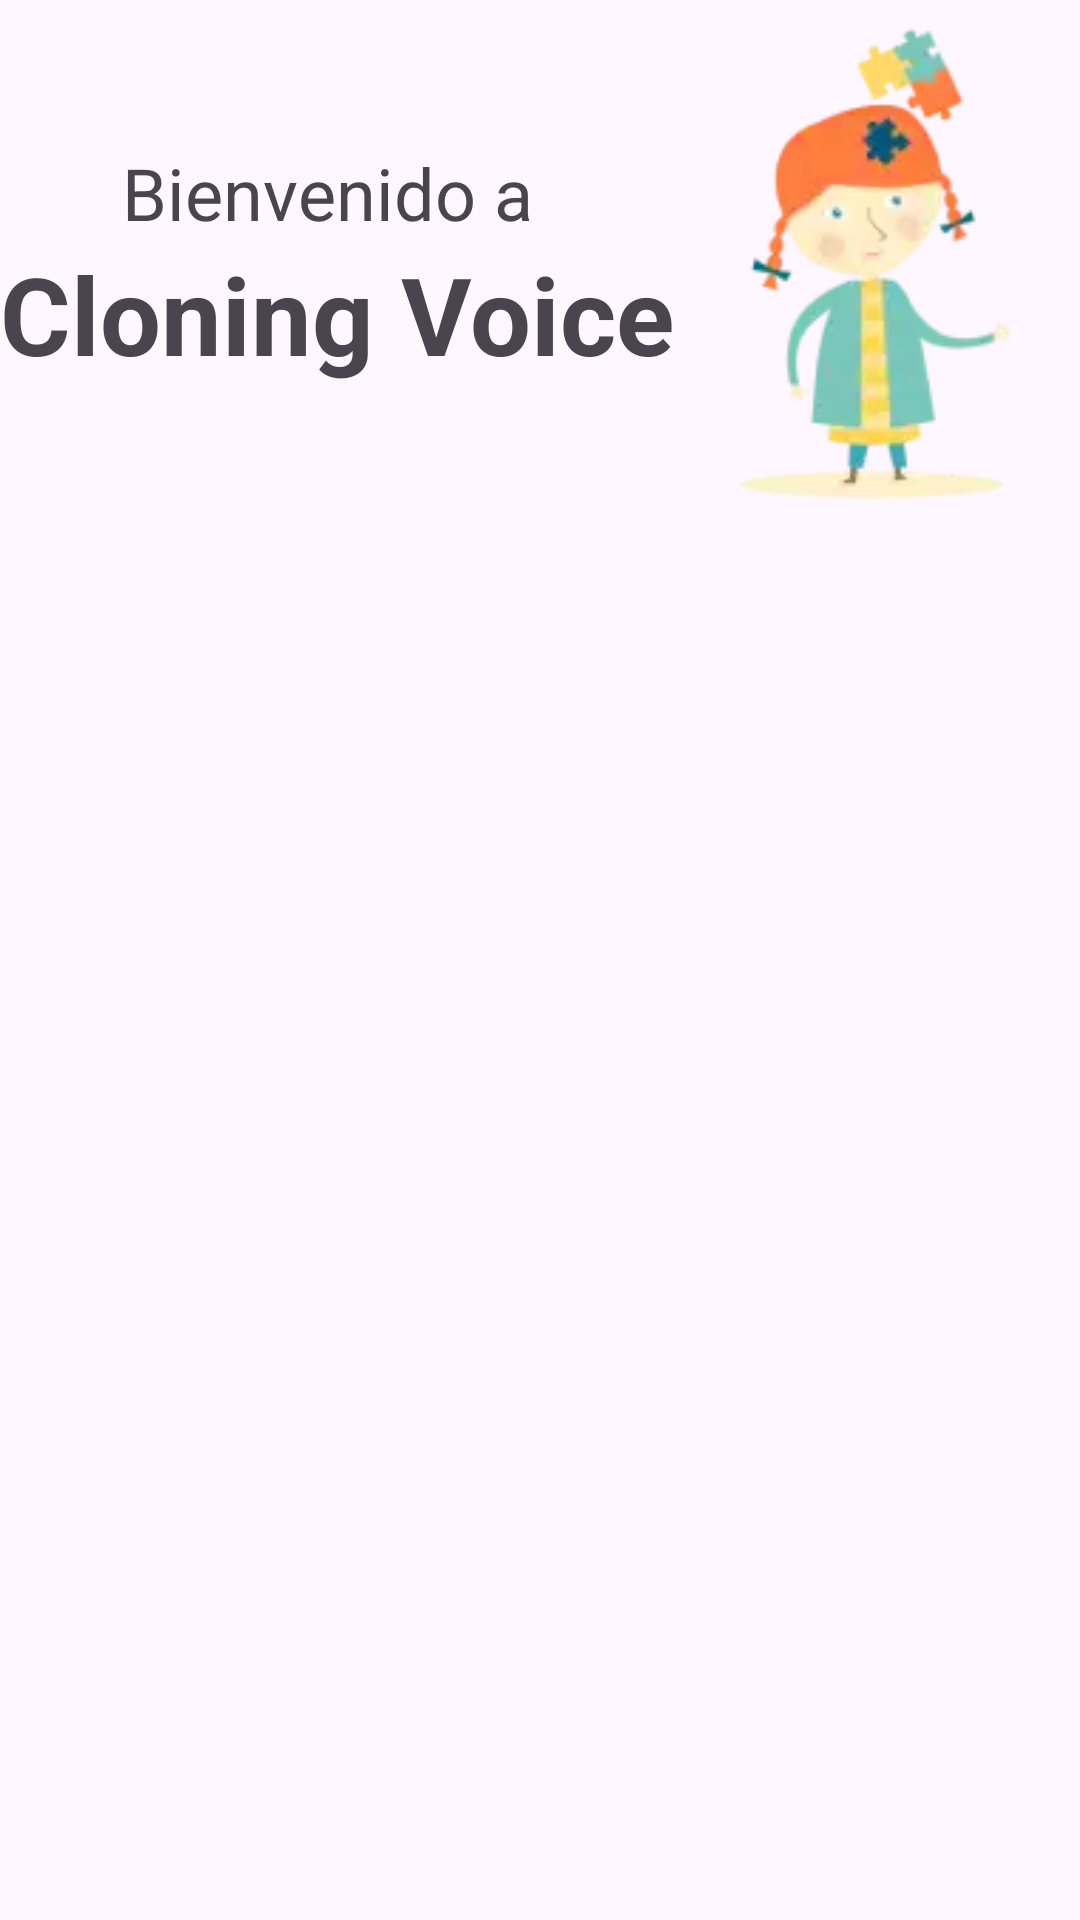

Here is an Android app screen rendered from its layout file. Give the layout XML and the strings, colors and styles it references.
<!-- AndroidManifest.xml: application theme Theme.ClonacionDeVoces -->
<!-- res/layout/fragment_study_hall.xml -->
<?xml version="1.0" encoding="utf-8"?>
<androidx.constraintlayout.widget.ConstraintLayout
    xmlns:android="http://schemas.android.com/apk/res/android"
    xmlns:app="http://schemas.android.com/apk/res-auto"
    xmlns:tools="http://schemas.android.com/tools"
    android:layout_width="match_parent"
    android:layout_height="match_parent"
    tools:context=".studyhall.StudyHallFragment">

    <LinearLayout
        android:id="@+id/linearLayout2"
        android:layout_width="match_parent"
        android:layout_height="wrap_content"
        android:gravity="center"
        android:orientation="horizontal"
        app:layout_constraintEnd_toEndOf="parent"
        app:layout_constraintStart_toStartOf="parent"
        app:layout_constraintTop_toTopOf="parent">

        <LinearLayout
            android:layout_width="wrap_content"
            android:layout_height="wrap_content"
            android:gravity="center"
            android:orientation="vertical"
            app:layout_constraintEnd_toStartOf="@+id/imageView">

            <TextView
                android:layout_width="wrap_content"
                android:layout_height="wrap_content"
                android:text="Bienvenido a "
                android:textSize="24sp"
                app:layout_constraintEnd_toStartOf="@+id/imageView" />

            <TextView
                android:layout_width="wrap_content"
                android:layout_height="wrap_content"
                android:text="Cloning Voice"
                android:textSize="36sp"
                android:textStyle="bold" />
        </LinearLayout>

        <ImageView
            android:layout_width="wrap_content"
            android:layout_height="wrap_content"
            android:src="@drawable/teacher_cartoon" />
    </LinearLayout>

    <ProgressBar
        android:id="@+id/progressBar"
        android:layout_width="wrap_content"
        android:layout_height="wrap_content"
        android:layout_gravity="center_horizontal"
        android:visibility="gone"
        app:layout_constraintTop_toTopOf="parent"
        app:layout_constraintEnd_toEndOf="parent"
        app:layout_constraintStart_toStartOf="parent"
        app:layout_constraintBottom_toBottomOf="parent"
        />

    <androidx.recyclerview.widget.RecyclerView
        android:id="@+id/rvVoice"
        android:layout_width="0dp"
        android:layout_height="0dp"
        app:layout_constraintTop_toBottomOf="@id/linearLayout2"
        app:layout_constraintBottom_toBottomOf="parent"
        app:layout_constraintStart_toStartOf="parent"
        app:layout_constraintEnd_toEndOf="parent"/>

</androidx.constraintlayout.widget.ConstraintLayout>
<!-- resources referenced by this layout -->
<resources>
  <!-- drawable teacher_cartoon: webp bitmap (drawable, 4222 bytes) -->
  <style name="Theme.ClonacionDeVoces" parent="Base.Theme.ClonacionDeVoces" />
  <style name="Base.Theme.ClonacionDeVoces" parent="Theme.Material3.DayNight.NoActionBar">
          
          
      </style>
</resources>
